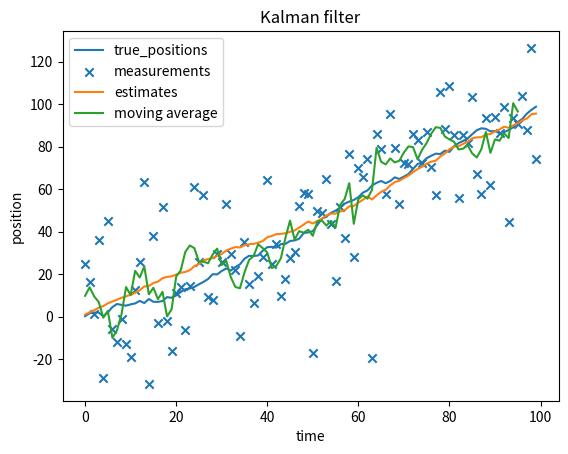

Generate this figure with matplotlib:
import numpy as np


class KalmanFilter:
    def __init__(self, x_0: np.ndarray, p: np.ndarray, phi: np.ndarray, gamma: np.ndarray, delta: np.ndarray,
                 cv: np.ndarray,
                 cw: np.ndarray):
        """
        Kalman filter
        :param x_0: Initial state vector
        :param p: Initial covariance matrix on x_0
        :param phi: State transition matrix
        :param gamma: Command model matrix
        :param delta: Sensors model matrix
        :param cv: Variance on step
        :param cw: Variance on sensors
        """
        self._x_hat = x_0
        self._num_states, _ = self._x_hat.shape
        self._p = p
        self._phi = phi
        self._gamma = gamma
        self._delta = delta
        self._cv = cv
        self._cw = cw

    def step(self, u: np.ndarray):
        """
        Step the Kalman filter
        :param u: command vector
        :return: None
        """
        self._x_hat = self._phi @ self._x_hat + self._gamma @ u
        self._p = self._phi @ self._p @ self._phi.T + self._cv

    def update(self, measure):
        """
        Update the Kalman filter with a measure
        :param measure: measurement made
        :return: None
        """
        z_hat = self._delta @ self._x_hat
        r = measure - z_hat
        k = self._p @ self._delta.T @ np.linalg.pinv(self._delta @ self._p @ self._delta.T + self._cw)
        self._x_hat = self._x_hat + k @ r
        self._p = (np.identity(self._num_states) - k @ self._delta) @ self._p

    @property
    def x_hat(self):
        return self._x_hat


if __name__ == '__main__':
    import matplotlib.pyplot as plt

    x_0 = np.array([[0]])
    p = np.array([[1]]) * 1
    phi = np.array([[1]])
    gamma = np.array([[1]])
    delta = np.array([[1]])
    cv = np.array([[1]])
    cw = np.array([[30 ** 2]])
    kf = KalmanFilter(x_0, p, phi, gamma, delta, cv, cw)

    true_position = 0
    nb_steps = 100
    step_size = 1

    true_positions = []
    measurements = []
    estimates = []

    for i in range(nb_steps):
        true_position += step_size + np.random.randn()
        measurement = true_position + np.random.randn() * 25
        kf.step(np.array([[step_size]]))
        kf.update(measurement)

        true_positions.append(true_position)
        measurements.append(measurement)
        estimates.append(kf.x_hat)

    estimates = np.array(estimates).squeeze()


    def moving_average(a, n=3):
        ret = np.cumsum(a, dtype=float)
        ret[n:] = ret[n:] - ret[:-n]
        return ret[n - 1:] / n


    m_average = moving_average(measurements, n=5)

    plt.plot(range(nb_steps), true_positions, label='true_positions')
    plt.scatter(range(nb_steps), measurements, marker='x', label='measurements')
    plt.plot(range(nb_steps), estimates, label='estimates')
    plt.plot(range(len(m_average)), m_average, label='moving average')
    plt.title('Kalman filter')
    plt.xlabel('time')
    plt.ylabel('position')
    plt.legend()
    plt.show()
